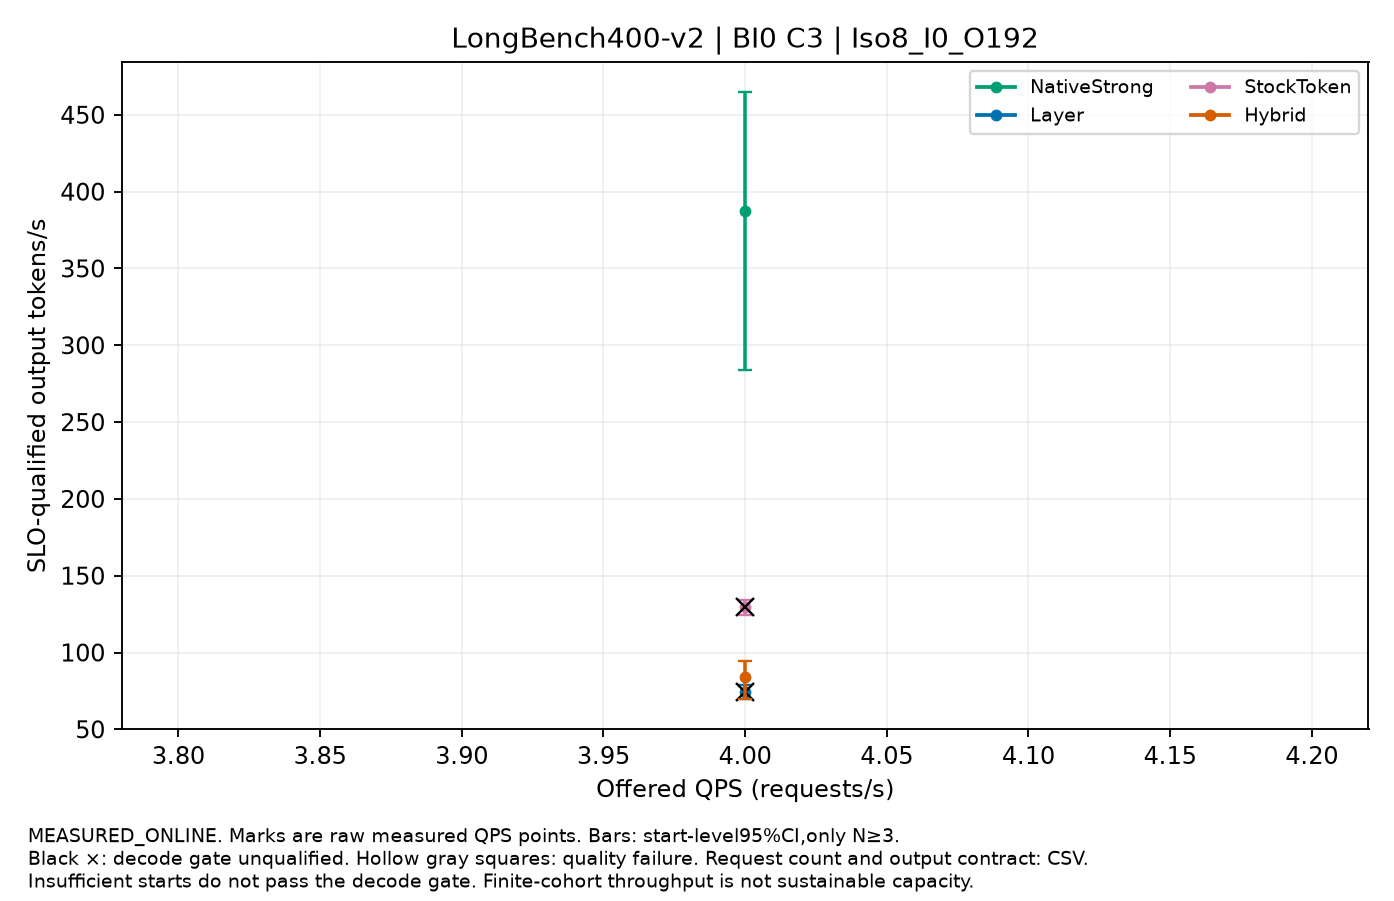

Values plotted in this chart, from the file beside it:
label, QPS, value, CI95, starts, requests_per_start, output_contract, decode_qualified, quality_passed
NativeStrong, 4.0, 387.4, [284.20960819235006,464.7985188457914], 3, 16, CONTROLLED_FIXED_OUTPUT, False, True
Layer, 4.0, 74.29, [69.7112528818783,78.94212563219371], 3, 16, CONTROLLED_FIXED_OUTPUT, False, True
StockToken, 4.0, 129.6, [124.15008922251626,134.13530653428856], 3, 16, CONTROLLED_FIXED_OUTPUT, False, True
Hybrid, 4.0, 83.83, [69.66826340030741,94.39954021790253], 3, 16, CONTROLLED_FIXED_OUTPUT, True, True
